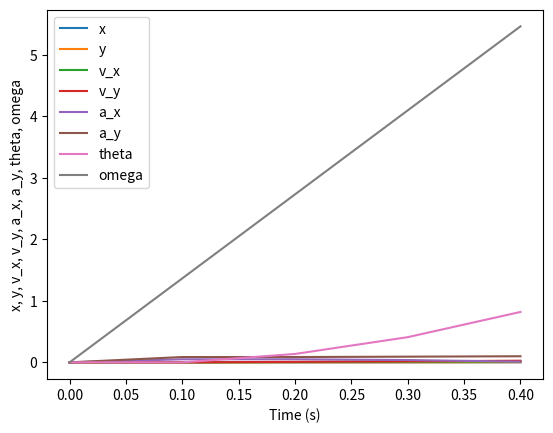

The matplotlib source for this figure:
""" the purpose of the funsction i to calculate the buoyancy and pressure of an object 
in water. It also tells us if the object will float on water"""

# adding values
import numpy as np
import matplotlib.pyplot as plt

density_fluid = 1000
g = 9.81


# calculate and return the buoyancy
def calculate_buoyancy(v):
    if v >= 0 and density_fluid >= 0:
        buoyancy = v * density_fluid * g
        return buoyancy
    else:
        return "error"


# tell the user if the object will flaot or not
def will_it_float(v, mass):
    if v >= 0 and density_fluid >= 0 and mass >= 0:
        will_float = v * density_fluid * g > mass * g
        return will_float
    else:
        return "error"


# calculate and return the pressure
def calculate_pressure(depth):
    if density_fluid >= 0:
        if depth < 0:
            depth = abs(depth)
        surface_pressure = 101324
        pressure = density_fluid * depth * g + surface_pressure
        return pressure
    else:
        return "error"


# calculates the acceleration of an object
def calculate_acceleration(F: int or float, m: int or float):
    if m >= 0:
        acceleration = F / m
        return acceleration
    else:
        return "error"


# will return error if m = 0


# calculates the angular acceleration
def calculate_angular_acceleration(tau, I):
    if I >= 0:
        angular_acceleration = tau / I
        return angular_acceleration
    else:
        return "error"


# calculates the torque
def calculate_torque(F_magnitude, F_direction, r):
    if r > 0:
        torque = r * F_magnitude * np.sin(np.deg2rad(F_direction))
        return torque
    else:
        return "error"


# np.deg2rad changes degrees to rads


# calculates the moment of inertia
def calculate_moment_of_inertia(m, r):
    if m >= 0 and r > 0:
        moment_of_inertia = m * np.power(r, 2)
        return moment_of_inertia
    else:
        raise ValueError()


# calculate the acceleration of AUV (with 1 thruster)
def calculate_auv_acceleration(
    F_magnitude,
    F_angle,
    mass: float = 100,
    volume: float = 0.1,
    thruster_distance: float = 0.5,
):
    if thruster_distance >= 0 and mass >= 0 and volume >= 0:
        force = np.array([np.cos(F_angle), np.sin(F_angle)]) * F_magnitude
        acceleration = force / mass
        # acceleration_x = F_magnitude * np.cos(F_angle) / mass
        # acceleration_y = F_magnitude * np.sin(F_angle) / mass
        # return (acceleration_x, acceleration_y)
        return acceleration


# better not to round since it will affect the precision***


# calculate the angular acceleration of AUV (with 1 thruster)
def calculate_auv_angular_acceleration(
    F_magnitude, F_angle, inertia=1, thruster_distance=0.5
):
    if thruster_distance >= 0 and inertia >= 0:
        torque = F_magnitude * np.sin(F_angle) * thruster_distance
        angular_acceleration = torque / inertia
        return angular_acceleration


# use the function that is being defined before


# problem 8: calculate the acceleration of AUV (with 4 thrusters)
def calculate_auv2_acceleration(
    T: np.ndarray, alpha: int or float, theta: int or float, mass=100
):
    if T.shape == (4,) and mass >= 0:
        trig = np.array(
            [
                [np.cos(alpha), np.cos(alpha), -np.cos(alpha), -np.cos(alpha)],
                [np.sin(alpha), -np.sin(alpha), -np.sin(alpha), np.sin(alpha)],
            ]
        )
        rotational_matrix = np.array(
            [[np.cos(theta), -np.sin(theta)], [np.sin(theta), np.cos(theta)]]
        )
        acceleration = np.matmul(rotational_matrix, np.matmul(trig, T)) / mass
        return acceleration
    else:
        raise ValueError("error")


# try to use np.matmul
# should ask for a 4x1 array, not 1x4 shape(1,4)
# raise ValueError, not return


# calculate the angular acceleration of the AUV (with 4 thrusters)
def calculate_auv2_angular_acceleration(
    T: np.ndarray, alpha, L: int or float, l: int or float, inertia=100
):
    if T.shape == (4,) and inertia >= 0 and L >= 0 and l >= 0:
        trig = np.array(
            [
                l * np.cos(alpha) + L * np.sin(alpha),
                l * np.cos(alpha) - L * np.sin(alpha),
                -l * np.cos(alpha) - L * np.sin(alpha),
                -l * np.cos(alpha) + L * np.sin(alpha),
            ]
        )
        torque = np.matmul(trig, T)
        alpha = torque / inertia
        return alpha
    else:
        return ValueError("error")


# np.array([1,-1,1,-1]) is a 4x1 matrix; np.array([1,-1,1,-1]).T (transpose) is a 1x4 matrix


# problem 10
def simulate_auv2_motion(
    T: np.ndarray,
    alpha,
    L,
    l,
    mass=100,
    inertia=100,
    dt=0.1,
    t_final=10,
    x0=0,
    y0=0,
    theta0=0,
):
    t = np.arange(0, t_final, dt)
    x = np.zeros_like(t)
    y = np.zeros_like(t)
    theta = np.zeros_like(t)
    v_x = np.zeros_like(t)
    v_y = np.zeros_like(t)
    omega = np.zeros_like(t)
    a_x = np.zeros_like(t)
    a_y = np.zeros_like(t)
    for i in range(1, len(t)):
        angular_acceleration = calculate_auv2_angular_acceleration(
            T, alpha, L, l, inertia
        )
        omega[i] = angular_acceleration * dt + omega[i - 1]
        theta[i] = omega[i - 1] * dt + theta[i - 1]
        a_x[i] = float(calculate_auv2_acceleration(T, alpha, theta[i - 1], mass)[0])
        a_y[i] = float(calculate_auv2_acceleration(T, alpha, theta[i - 1], mass)[1])
        v_x[i] = a_x[i - 1] * dt + v_x[i - 1]
        v_y[i] = a_y[i - 1] * dt + v_y[i - 1]
        x[i] = v_x[i - 1] * dt + x[i - 1]
        y[i] = v_y[i - 1] * dt + y[i - 1]
        pass
    plt.plot(t, x, label="x")
    plt.plot(t, y, label="y")
    plt.plot(t, v_x, label="v_x")
    plt.plot(t, v_y, label="v_y")
    plt.plot(t, a_x, label="a_x")
    plt.plot(t, a_y, label="a_y")
    plt.plot(t, theta, label="theta")
    plt.plot(t, omega, label="omega")
    plt.xlabel("Time (s)")
    plt.ylabel("x, y, v_x, v_y, a_x, a_y, theta, omega")
    plt.legend()
    plt.show()


if __name__ == "__main__":
    print(
        np.around(
            calculate_auv2_acceleration(np.array([10, 0, 0, 0]), np.pi / 3, np.pi / 6),
            10,
        ),
        type(
            calculate_auv2_acceleration(np.array([10, 0, 0, 0]), np.pi / 3, np.pi / 6)
        ),
    )
    """print(
        calculate_auv2_angular_acceleration(
            np.array([200, 200, 100, 100]), np.pi / 3, 100, 50
        )
    )
    print(200 * (100 * (np.sin(np.pi / 3)) + 50 * (np.cos(np.pi / 3))))
    print(200 * (100 * (np.sin(np.pi / 3)) - 50 * (np.cos(np.pi / 3))))
    print(100 * (-100 * (np.sin(np.pi / 3)) - 50 * (np.cos(np.pi / 3))))
    print(100 * (-100 * (np.sin(np.pi / 3)) + 50 * (np.cos(np.pi / 3))))
    print(np.cos(np.pi / 3))

    print(calculate_auv_acceleration(10, np.pi / 2), (0, 0.1))"""
    simulate_auv2_motion(
        np.array([10, 0, 0, 0]),
        np.pi / 3,
        100,
        100,
        100,
        100,
        0.1,
        0.5,
        0,
        0,
        np.pi / 6,
    )


# √√ next time can return the value instead of a string
# √√ don't need to make a class sine the question specified to make a function
# √√ we use classes when we have multiple objects
# the volume, depth, and density cannot be less than 0
# √√ command d can select the same thing that you initially selected
# √√ might not need to set v, mass, and depth to 0 st the start
# √√ elif: only use it when the cases are related to each other
# √√ when returning the value, define the equation so we know what it is when debugging
